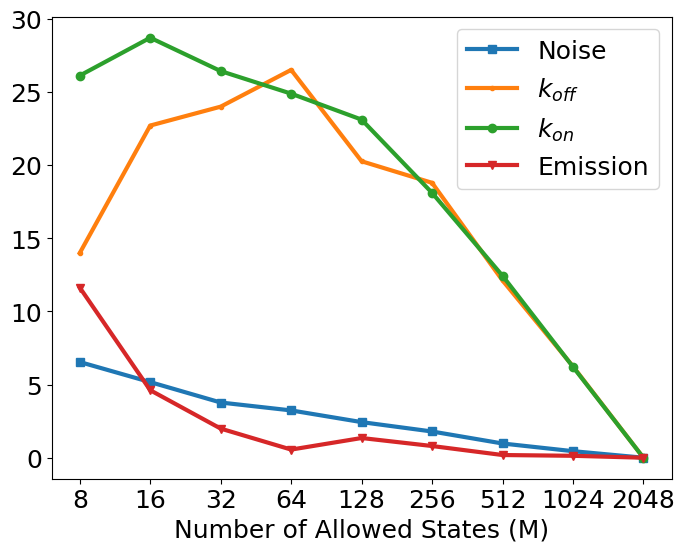

Reproduce this figure in Python.
import numpy as np
import matplotlib.pyplot as plt
import matplotlib.ticker as ticker
import matplotlib

matplotlib.rcParams['figure.figsize'] = (10.0, 8.0)
#plt.style.use('dark_background')

kon_2048 = 0.11673
koff_2048 = 0.16646
emission_2048 = 13641
noise_2048 = 18698

kon_1024 = 0.10948
koff_1024 = 0.15607
emission_1024 = 13623.06526
noise_1024 = 18781.60725

kon_512 = 0.10222
koff_512 = 0.14630
emission_512 = 13615.84159
noise_512 = 18879.73283

kon_256 = 0.09561
koff_256 = 0.13520
emission_256 = 13531.91999
noise_256 = 19032.98429

kon_128 = 0.08977
koff_128 = 0.13275
emission_128 = 13824.66224
noise_128 = 19152.75072

kon_64 = 0.08770
koff_64 = 0.12236
emission_64 = 13565.22765
noise_64 = 19302.26174

kon_32 = 0.08590
koff_32 = 0.12654
emission_32 = 13912.42311
noise_32 = 19403.14986

kon_16 = 0.08324
koff_16 = 0.12869
emission_16 = 14270.15151
noise_16 = 19663.79929

kon_8 = 0.08626
koff_8 = 0.14318
emission_8 = 15226.42213
noise_8 = 19920.41511

index = np.array([8, 16, 32, 64, 128, 256, 512, 1024, 2048])
#index = np.array([8, 16, 32, 64, 128, 256])

emissions = np.array([emission_8, emission_16, emission_32, emission_64, emission_128,
                      emission_256, emission_512, emission_1024, emission_2048])

noise = np.array([noise_8, noise_16, noise_32, noise_64, noise_128, noise_256,
                  noise_512, noise_1024, noise_2048])

prob_on = np.array([kon_8, kon_16, kon_32, kon_64, kon_128, kon_256,
                    kon_512, kon_1024, kon_2048])

prob_off = np.array([koff_8, koff_16, koff_32, koff_64, koff_128, koff_256,
                     koff_512, koff_1024, koff_2048])

# %%
params = {'legend.fontsize': 12}
plt.rcParams.update(params)
plt.rcParams.update({'font.size': 12})

"""
plt.figure(0)
emissions_normalised = emissions / emissions[7,]
noise_normalised = noise / noise[7,]
prob_on_normalised = prob_on / prob_on[7,]
prob_off_normalised = prob_off / prob_off[7,]
plt.plot(index, emissions_normalised, c='r')
plt.plot(index, noise_normalised, c='b')
plt.plot(index, prob_on_normalised, c='w')
plt.plot(index, prob_off_normalised, c='y')
plt.show()
plt.savefig('normalised.pdf', dpi=300, transparent=True)
plt.savefig('normalised.png', dpi=300)
"""

emissions_final = emissions[-1]
noise_final = noise[-1]
prob_on_final = prob_on[-1]
prob_off_final = prob_off[-1]

emissions_divided = emissions / emissions_final
noise_divided = noise / noise_final
prob_on_divided = prob_on / prob_on_final
prob_off_divided = prob_off / prob_off_final

true_noise = noise_final
true_emission = emissions_final
true_kon = prob_on_final
true_koff = prob_off_final

#%% Make a fancy plot
params = {'legend.fontsize': 18}
plt.rcParams.update(params)
plt.rcParams.update({'font.size': 18})
plt.rcParams['font.family'] = 'arial'

def rel_error(true_value, inferred_value):
    rel_calc = abs((inferred_value - true_value) / true_value)
    rel_calc2 = rel_calc * 100
    return rel_calc2

noise_dict = {'8': rel_error(true_noise, noise_8), '16': rel_error(true_noise, noise_16),
              '32': rel_error(true_noise, noise_32), '64': rel_error(true_noise, noise_64),
              '128': rel_error(true_noise, noise_128), '256': rel_error(true_noise, noise_256),
              '512': rel_error(true_noise, noise_512), '1024': rel_error(true_noise, noise_1024),
              '2048': rel_error(true_noise, noise_2048)}
noise_names = list(noise_dict.keys())
noise_values = list(noise_dict.values())

prob_off_dict = {'8': rel_error(true_koff, koff_8), '16': rel_error(true_koff, koff_16),
                 '32': rel_error(true_koff, koff_32),
                 '64': rel_error(true_koff, koff_64), '128': rel_error(true_koff, koff_128),
                 '256': rel_error(true_koff, koff_256), '512': rel_error(true_koff, koff_512),
                 '1024': rel_error(true_koff, koff_1024), '2048': rel_error(true_koff, koff_2048)}
prob_off_names = list(prob_off_dict.keys())
prob_off_values = list(prob_off_dict.values())

prob_on_dict = {'8': rel_error(true_kon, kon_8), '16': rel_error(true_kon, kon_16), '32': rel_error(true_kon, kon_32),
                '64': rel_error(true_kon, kon_64), '128': rel_error(true_kon, kon_128),
                '256': rel_error(true_kon, kon_256), '512': rel_error(true_kon, kon_512),
                '1024': rel_error(true_kon, kon_1024), '2048': rel_error(true_kon, kon_2048)}
prob_on_names = list(prob_on_dict.keys())
prob_on_values = list(prob_on_dict.values())

emissions_dict = {'8': rel_error(true_emission, emission_8), '16': rel_error(true_emission, emission_16),
                  '32': rel_error(true_emission, emission_32), '64': rel_error(true_emission, emission_64),
                  '128': rel_error(true_emission, emission_128), '256': rel_error(true_emission, emission_256),
                  '512': rel_error(true_emission, emission_512), '1024': rel_error(true_emission, emission_1024),
                  '2048': rel_error(true_emission, emission_2048)}
emissions_names = list(emissions_dict.keys())
emissions_values = list(emissions_dict.values())

plt.figure(1, figsize = (8,6), dpi=300)
plt.plot(noise_names, noise_values, label = 'Noise', marker = 's', linewidth=3)
plt.plot(prob_off_names, prob_off_values, label = '$k_{off}$', marker = '.', linewidth=3)
plt.plot(prob_on_names, prob_on_values, label = '$k_{on}$', marker = 'o', linewidth=3)
plt.plot(emissions_names, emissions_values, label = 'Emission', marker = 'v', linewidth=3)
plt.xlabel('Number of Allowed States (M)')
#plt.ylabel('QUERY THIS')
#plt.ylim((0.7,1.15))
#plt.xlim((0, 300))
#plt.title('Plot of Convergence of Truncated Model Parameters to Full Model Parameters')
#plt.title('Plot of Convergence of Truncated and Full Model Parameters')
plt.legend()
plt.savefig('figuree.pdf', dpi=300, transparent=True)
plt.show()
